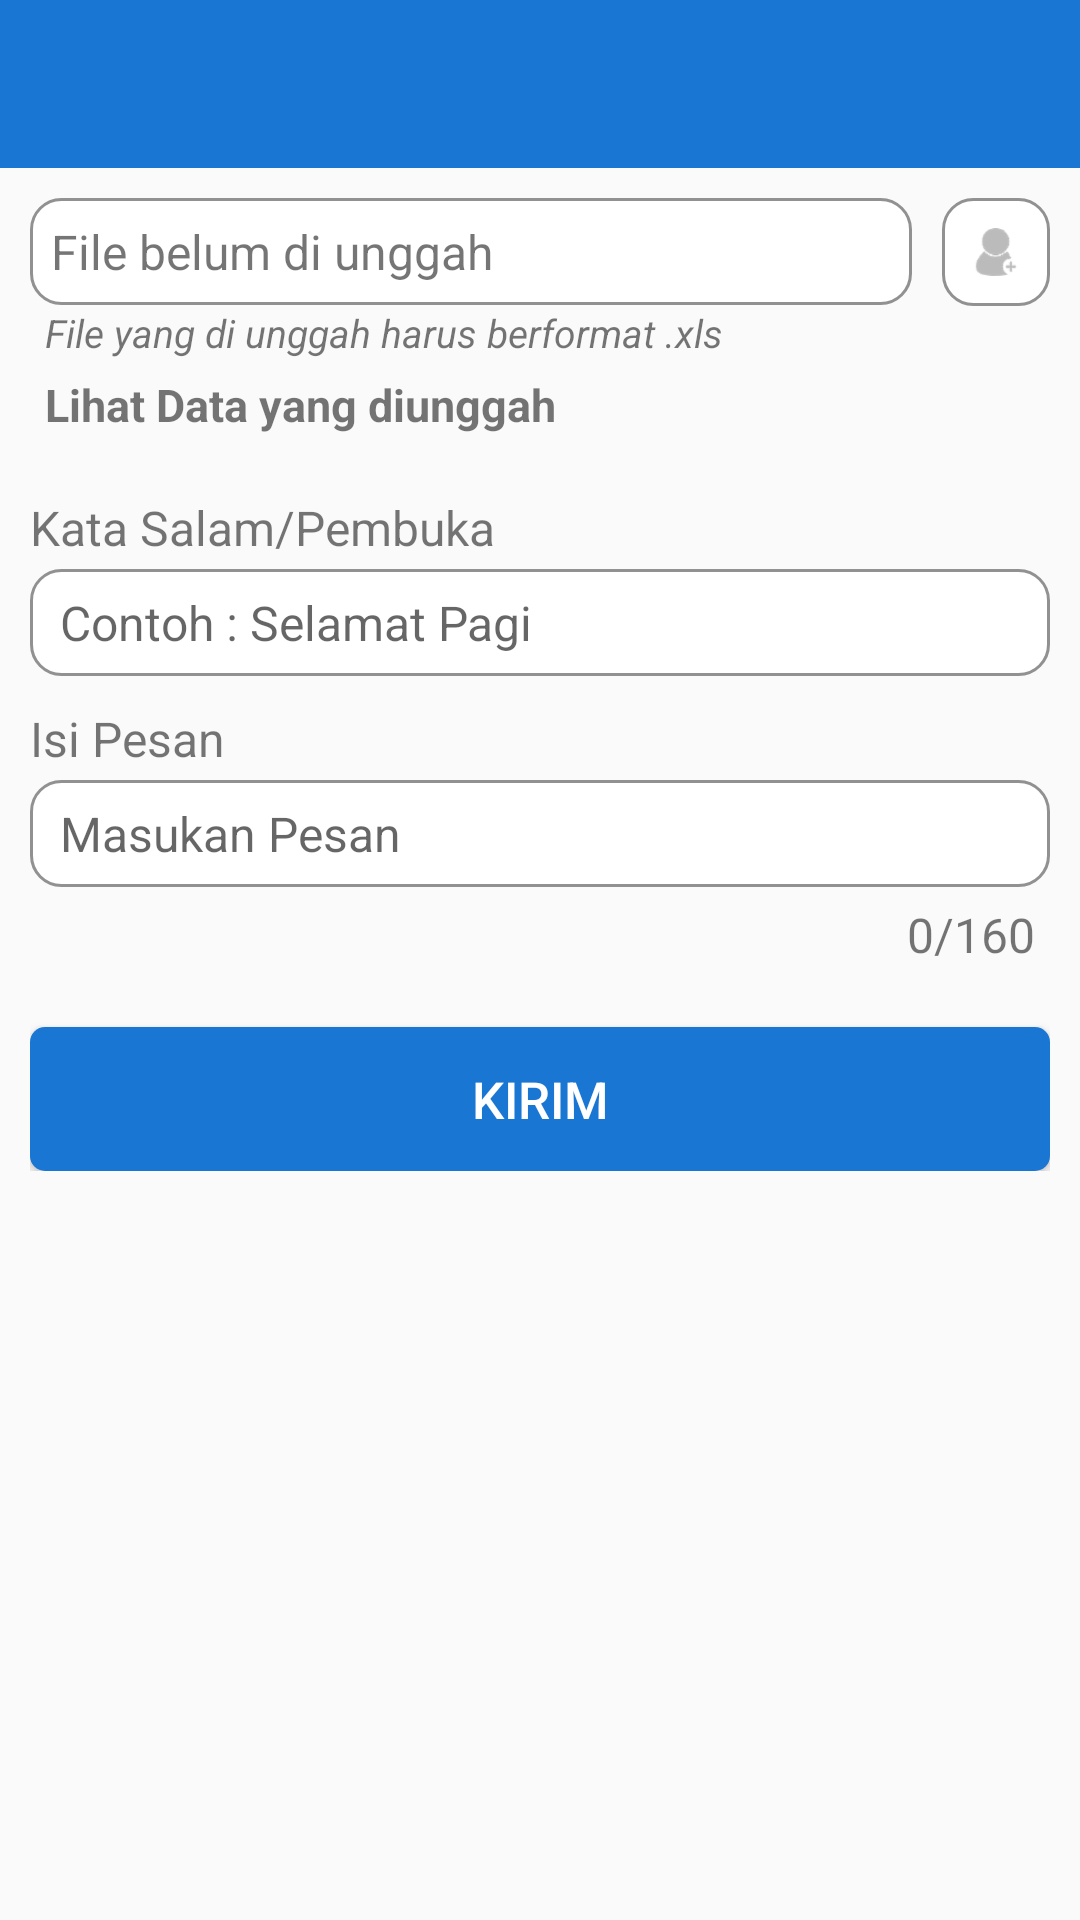

The Android layout XML behind this screen, and the referenced resources:
<!-- AndroidManifest.xml: application theme AppTheme -->
<!-- res/layout/send_sms_page.xml -->
<?xml version="1.0" encoding="utf-8"?>
<LinearLayout xmlns:android="http://schemas.android.com/apk/res/android"
    android:id="@+id/activity_main"
    android:layout_width="match_parent"
    android:layout_height="match_parent"
    android:orientation="vertical">

    <include
        android:id="@+id/top_layout"
        layout="@layout/toolbar" />

    <ScrollView
        android:layout_width="match_parent"
        android:layout_height="match_parent"
        android:scrollbars="none">


        <LinearLayout
            android:layout_width="match_parent"
            android:layout_height="wrap_content"
            android:orientation="vertical"
            android:padding="10dp">


            <LinearLayout
                android:layout_width="match_parent"
                android:layout_height="wrap_content"
                android:gravity="center_vertical"
                android:orientation="horizontal">

                <LinearLayout
                    android:layout_width="0dp"
                    android:layout_height="wrap_content"
                    android:layout_weight="1"
                    android:background="@drawable/edit_text_bg"
                    android:orientation="horizontal"
                    android:padding="7dp">

                    <TextView
                        android:id="@+id/file_name"
                        android:layout_width="match_parent"
                        android:layout_height="wrap_content"
                        android:text="@string/label.file_not_uploaded"
                        android:textSize="16sp" />

                </LinearLayout>


                <ImageView
                    android:id="@+id/upload_button"
                    android:layout_width="wrap_content"
                    android:layout_height="wrap_content"
                    android:layout_marginStart="10dp"
                    android:background="@drawable/edit_text_bg"
                    android:padding="10dp"
                    android:src="@drawable/add_contact" />
            </LinearLayout>

            <TextView
                android:layout_width="wrap_content"
                android:layout_height="wrap_content"
                android:layout_marginStart="5dp"
                android:text="@string/message.file_supported"
                android:textSize="13sp"
                android:textStyle="italic" />

            <TextView
                android:id="@+id/view_data"
                android:layout_width="wrap_content"
                android:layout_height="wrap_content"
                android:layout_marginBottom="15dp"
                android:padding="5dp"
                android:text="@string/label.view_data"
                android:textSize="15sp"
                android:textStyle="bold" />


            <TextView
                style="@style/LabelText"
                android:text="@string/label.greeting" />

            <EditText
                android:id="@+id/greeting_edit"
                style="@style/EditTextTheme"
                android:hint="@string/label.contoh" />


            <TextView
                style="@style/LabelText"
                android:layout_marginTop="10dp"
                android:text="@string/label.message_content" />

            <EditText
                android:id="@+id/message_edit"
                style="@style/EditTextTheme"
                android:hint="@string/label.input_message" />


            <LinearLayout
                android:layout_width="wrap_content"
                android:layout_height="wrap_content"
                android:layout_gravity="end"
                android:layout_margin="5dp">

                <TextView
                    android:id="@+id/text_length"
                    android:layout_width="wrap_content"
                    android:layout_height="wrap_content"
                    android:text="0"
                    android:textSize="16sp" />

                <TextView
                    android:layout_width="wrap_content"
                    android:layout_height="wrap_content"
                    android:text="@string/label.text_length"
                    android:textSize="16sp" />
            </LinearLayout>


            <Button
                android:id="@+id/send_button"
                android:layout_width="match_parent"
                android:layout_height="wrap_content"
                android:layout_marginTop="15dp"
                android:background="@drawable/send_btn_bg_selector"
                android:text="@string/button.send"
                android:textColor="@color/white"
                android:textSize="17sp" />

        </LinearLayout>
    </ScrollView>
</LinearLayout>
<!-- res/layout/toolbar.xml (included above) -->
<?xml version="1.0" encoding="utf-8"?>
<android.support.design.widget.AppBarLayout xmlns:android="http://schemas.android.com/apk/res/android"
    xmlns:app="http://schemas.android.com/apk/res-auto"
    android:layout_width="match_parent"
    android:layout_height="wrap_content"
    android:theme="@style/ThemeOverlay.AppCompat.Dark.ActionBar">

    <android.support.v7.widget.Toolbar
        android:id="@+id/toolbar"
        android:layout_width="match_parent"
        android:layout_height="?attr/actionBarSize"
        android:background="?attr/colorPrimary"
        app:layout_scrollFlags="scroll|enterAlways"
        app:popupTheme="@style/ThemeOverlay.AppCompat.Light" />

</android.support.design.widget.AppBarLayout>
<!-- resources referenced by this layout -->
<resources>
  <color name="white">#ffffff</color>
  <!-- drawable add_contact: png bitmap (drawable-hdpi, 900 bytes) -->
  <!-- drawable edit_text_bg (drawable) -->
  <?xml version="1.0" encoding="utf-8"?>
  <shape xmlns:android="http://schemas.android.com/apk/res/android"
      android:shape="rectangle">
  
      <solid android:color="@color/white" />
  
      <corners android:radius="10dp" />
  
      <stroke
          android:width="1dp"
          android:color="@color/gray" />
  
  </shape>
  <!-- drawable send_btn_bg_selector (drawable) -->
  <?xml version="1.0" encoding="utf-8"?>
  <selector xmlns:android="http://schemas.android.com/apk/res/android">
  
      <item android:drawable="@drawable/send_btn_bg_pressed" android:state_pressed="true" />
      <item android:drawable="@drawable/send_btn_bg" />
  
  </selector>
  <string name="button.send">Kirim</string>
  <string name="label.contoh">Contoh : Selamat Pagi</string>
  <string name="label.file_not_uploaded">File belum di unggah</string>
  <string name="label.greeting">Kata Salam/Pembuka</string>
  <string name="label.input_message">Masukan Pesan</string>
  <string name="label.message_content">Isi Pesan</string>
  <string name="label.text_length">/160</string>
  <string name="label.view_data">Lihat Data yang diunggah</string>
  <string name="message.file_supported">File yang di unggah harus berformat .xls</string>
  <style name="EditTextTheme">
          <item name="android:layout_width">match_parent</item>
          <item name="android:layout_height">wrap_content</item>
          <item name="android:background">@drawable/edit_text_bg</item>
          <item name="android:paddingTop">7dp</item>
          <item name="android:paddingBottom">7dp</item>
          <item name="android:paddingStart">10dp</item>
          <item name="android:paddingEnd">10dp</item>
          <item name="android:textSize">16sp</item>
          <item name="android:textColor">@color/navy_blue</item>
      </style>
  <style name="LabelText">
          <item name="android:layout_width">match_parent</item>
          <item name="android:layout_height">wrap_content</item>
          <item name="android:textSize">16sp</item>
          <item name="android:layout_marginBottom">3dp</item>
      </style>
  <style name="AppTheme" parent="Theme.AppCompat.Light.DarkActionBar">
          
          <item name="windowNoTitle">true</item>
          <item name="windowActionBar">false</item>
          <item name="colorPrimary">@color/colorPrimary</item>
          <item name="colorPrimaryDark">@color/colorPrimaryDark</item>
          <item name="colorAccent">@color/colorAccent</item>
      </style>
  <color name="gray">#919191</color>
  <!-- drawable send_btn_bg_pressed (drawable) -->
  <?xml version="1.0" encoding="utf-8"?>
  <shape xmlns:android="http://schemas.android.com/apk/res/android"
      android:shape="rectangle">
  
      <solid android:color="@color/colorPrimaryDark" />
  
      <corners android:radius="5dp" />
  
  
  </shape>
  <!-- drawable send_btn_bg (drawable) -->
  <?xml version="1.0" encoding="utf-8"?>
  <shape xmlns:android="http://schemas.android.com/apk/res/android"
      android:shape="rectangle">
  
      <solid android:color="@color/colorPrimary" />
  
      <corners android:radius="5dp" />
  
  
  </shape>
  <color name="navy_blue">#324a5e</color>
  <color name="colorPrimary">#1976d2</color>
  <color name="colorPrimaryDark">#0d47a1</color>
  <color name="colorAccent">#2196f3</color>
</resources>
